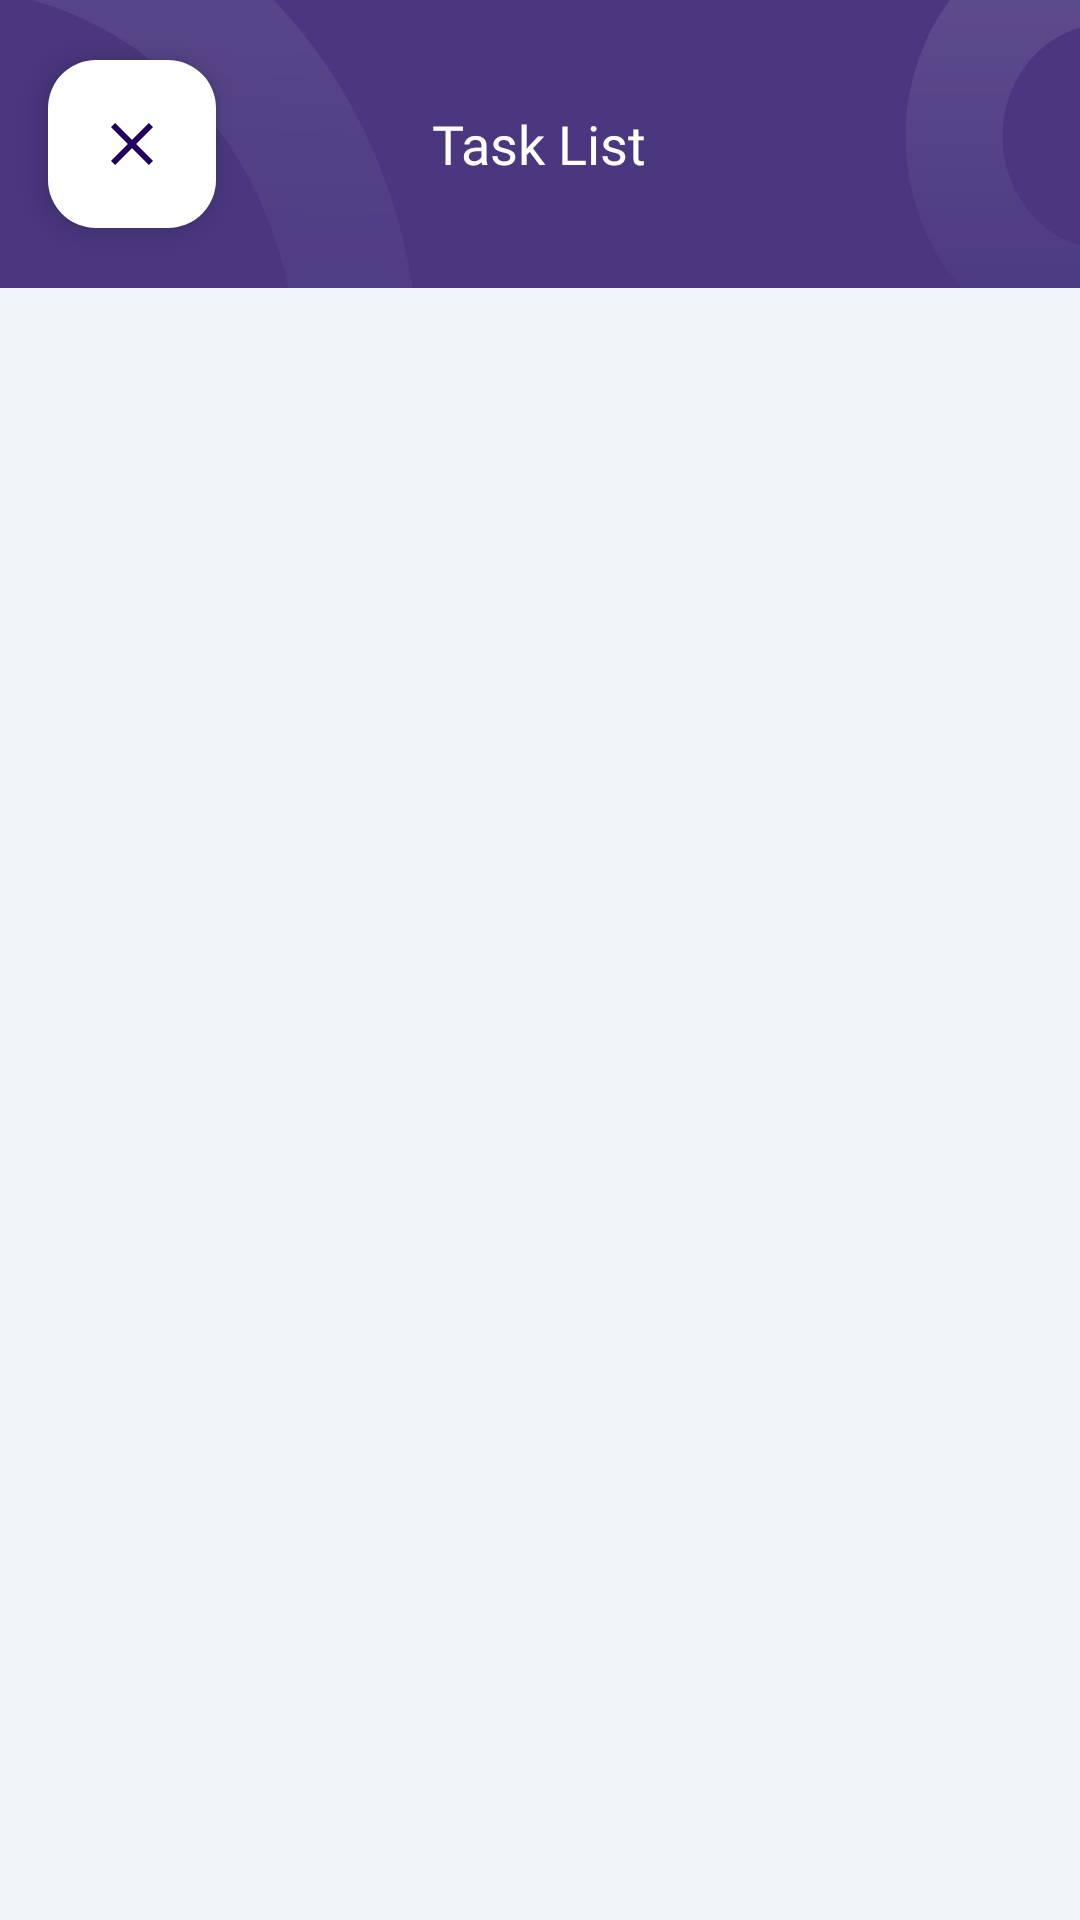

This screen was rendered from an Android layout file. Write that file and the resources it references.
<!-- AndroidManifest.xml: application theme Theme.GT6m2 -->
<!-- res/layout/fragment_all_tasks.xml -->
<?xml version="1.0" encoding="utf-8"?>
<FrameLayout xmlns:android="http://schemas.android.com/apk/res/android"
        xmlns:tools="http://schemas.android.com/tools"
        xmlns:app="http://schemas.android.com/apk/res-auto"
        android:layout_width="match_parent"
        android:layout_height="match_parent"
        android:orientation="vertical"
        android:background="@color/gray">

    <LinearLayout
            android:layout_width="match_parent"
            android:layout_height="wrap_content"
            android:orientation="vertical"
            >

        <FrameLayout
                android:layout_width="match_parent"
                android:layout_height="wrap_content"
                android:background="@drawable/header_2">

            <com.google.android.material.floatingactionbutton.FloatingActionButton
                    android:id="@+id/btn_back"
                    android:layout_width="wrap_content"
                    android:layout_height="wrap_content"
                    android:src="@drawable/baseline_close_24"
                    android:layout_gravity="start|center"
                    android:layout_marginStart="16dp"
                    android:backgroundTint="@color/white"
                    android:importantForAccessibility="no" />

            <TextView
                    android:id="@+id/tv_today"
                    android:layout_width="wrap_content"
                    android:layout_height="wrap_content"
                    android:layout_gravity="center"
                    android:textSize="18sp"
                    android:textColor="@color/white"
                    android:text="Task List"
                    android:fontFamily="@font/roboto_medium" />
        </FrameLayout>

        <androidx.cardview.widget.CardView
                android:layout_width="match_parent"
                android:layout_height="wrap_content"
                app:cardCornerRadius="8dp"
                android:layout_margin="16dp"
                app:cardElevation="2dp"
                app:cardUseCompatPadding="true"

                >

            <androidx.recyclerview.widget.RecyclerView
                    android:id="@+id/rv_tasks"
                    android:layout_width="match_parent"
                    android:layout_gravity="center"
                    tools:listitem="@layout/item_full_task"

                    android:layout_height="wrap_content"
                    tools:itemCount="3"
                    app:layoutManager="androidx.recyclerview.widget.LinearLayoutManager" />
        </androidx.cardview.widget.CardView>


    </LinearLayout>



</FrameLayout>
<!-- res/layout/item_full_task.xml (included above) -->
<?xml version="1.0" encoding="utf-8"?>
<androidx.constraintlayout.widget.ConstraintLayout xmlns:android="http://schemas.android.com/apk/res/android"
        xmlns:app="http://schemas.android.com/apk/res-auto"
        android:layout_width="match_parent"
        android:id="@+id/item"
        android:orientation="horizontal"
        android:paddingVertical="16dp"
        android:background="@color/white"
        android:layout_height="wrap_content">

    <ImageView
            android:id="@+id/img_type"
            android:layout_width="wrap_content"
            android:layout_height="wrap_content"
            android:src="@drawable/goal"
            android:layout_marginVertical="8dp"
            android:layout_marginHorizontal="16dp"
            app:layout_constraintBottom_toBottomOf="parent"
            app:layout_constraintEnd_toStartOf="@id/tv_title"
            app:layout_constraintStart_toStartOf="parent"
            app:layout_constraintTop_toTopOf="parent"
            android:contentDescription="@string/task_title" />


    <TextView
            android:id="@+id/tv_title"
            android:layout_width="wrap_content"
            android:layout_height="wrap_content"
            android:textSize="18sp"
            android:layout_marginStart="16dp"
            app:layout_constraintTop_toTopOf="parent"
            app:layout_constraintStart_toEndOf="@id/img_type"
            app:layout_constraintBottom_toTopOf="@id/tv_description"
            android:fontFamily="@font/roboto_medium"
            android:text="@string/study_lesson" />


    <TextView
            android:id="@+id/tv_time"
            android:layout_width="wrap_content"
            android:layout_height="wrap_content"
            android:layout_marginStart="16dp"
            app:layout_constraintTop_toBottomOf="@id/tv_date"
            app:layout_constraintEnd_toEndOf="@id/tv_date"
            app:layout_constraintBottom_toBottomOf="parent"
            android:layout_below="@id/tv_title"
            android:text="@string/_4_00pm" />

    <TextView
            android:id="@+id/tv_description"
            android:layout_width="wrap_content"
            android:layout_height="wrap_content"
            app:layout_constraintTop_toBottomOf="@id/tv_title"
            app:layout_constraintStart_toEndOf="@id/img_type"
            android:layout_marginStart="16dp"
            android:text="@string/description"
            app:layout_constraintBottom_toBottomOf="parent" />

    <TextView
            android:id="@+id/tv_date"
            android:layout_width="wrap_content"
            android:layout_height="wrap_content"
            android:text="@string/study_lesson"
            app:layout_constraintTop_toTopOf="parent"
            app:layout_constraintBottom_toTopOf="@id/tv_time"
            app:layout_constraintEnd_toStartOf="@id/btn_delete"
            android:layout_marginEnd="32dp"
            android:layout_alignTop="@id/tv_time"
            android:layout_alignParentEnd="true" />



    <ImageButton
            android:id="@+id/btn_delete"
            android:layout_width="50dp"
            android:layout_height="50dp"
            android:src="@drawable/delete"
            android:scaleType="fitXY"
            android:layout_marginEnd="16dp"
            android:backgroundTint="@color/white"
            app:layout_constraintEnd_toEndOf="parent"
            app:layout_constraintTop_toTopOf="parent"
            app:layout_constraintBottom_toBottomOf="parent"
            />




</androidx.constraintlayout.widget.ConstraintLayout>
<!-- resources referenced by this layout -->
<resources>
  <color name="gray">#F1F5F9</color>
  <color name="white">#FFFFFFFF</color>
  <!-- drawable baseline_close_24 (drawable) -->
  <vector android:height="24dp" android:tint="#4A3780"
      android:viewportHeight="24" android:viewportWidth="24"
      android:width="24dp" xmlns:android="http://schemas.android.com/apk/res/android">
      <path android:fillColor="@android:color/white" android:pathData="M19,6.41L17.59,5 12,10.59 6.41,5 5,6.41 10.59,12 5,17.59 6.41,19 12,13.41 17.59,19 19,17.59 13.41,12z"/>
  </vector>
  <!-- drawable delete (drawable) -->
  <vector android:height="24dp" android:tint="#C05252"
      android:viewportHeight="24" android:viewportWidth="24"
      android:width="24dp" xmlns:android="http://schemas.android.com/apk/res/android">
      <path android:fillColor="@android:color/white" android:pathData="M6,19c0,1.1 0.9,2 2,2h8c1.1,0 2,-0.9 2,-2L18,7L6,7v12zM8.46,11.88l1.41,-1.41L12,12.59l2.12,-2.12 1.41,1.41L13.41,14l2.12,2.12 -1.41,1.41L12,15.41l-2.12,2.12 -1.41,-1.41L10.59,14l-2.13,-2.12zM15.5,4l-1,-1h-5l-1,1L5,4v2h14L19,4z"/>
  </vector>
  <!-- drawable goal (drawable) -->
  <vector xmlns:android="http://schemas.android.com/apk/res/android"
      android:width="52dp"
      android:height="52dp"
      android:viewportWidth="52"
      android:viewportHeight="52">
    <path
        android:pathData="M26,1L26,1A25,25 0,0 1,51 26L51,26A25,25 0,0 1,26 51L26,51A25,25 0,0 1,1 26L1,26A25,25 0,0 1,26 1z"
        android:fillColor="#FEF5D3"/>
    <group>
      <clip-path
          android:pathData="M14,14h24v24h-24z"/>
      <path
          android:pathData="M27,30.938V33H32V35H20V33H25V30.938C23.067,30.694 21.289,29.753 20,28.292C18.711,26.83 18,24.949 18,23V17H34V23C34,24.949 33.289,26.83 32,28.292C30.711,29.753 28.933,30.694 27,30.938V30.938ZM20,19V23C20,24.591 20.632,26.117 21.757,27.243C22.883,28.368 24.409,29 26,29C27.591,29 29.117,28.368 30.243,27.243C31.368,26.117 32,24.591 32,23V19H20ZM15,19H17V23H15V19ZM35,19H37V23H35V19Z"
          android:fillColor="#403100"/>
    </group>
    <path
        android:pathData="M26,1L26,1A25,25 0,0 1,51 26L51,26A25,25 0,0 1,26 51L26,51A25,25 0,0 1,1 26L1,26A25,25 0,0 1,26 1z"
        android:strokeWidth="2"
        android:fillColor="#00000000"
        android:strokeColor="#ffffff"/>
  </vector>
  <string name="_4_00pm">4:00pm</string>
  <string name="description">description</string>
  <string name="study_lesson">Study lesson</string>
  <string name="task_title">Task Title</string>
  <style name="Theme.GT6m2" parent="Base.Theme.GT6m2" />
  <style name="Base.Theme.GT6m2" parent="Theme.Material3.DayNight.NoActionBar">
          
           <item name="colorPrimary">@color/primary</item>
      </style>
  <color name="primary">#4A3780</color>
</resources>
